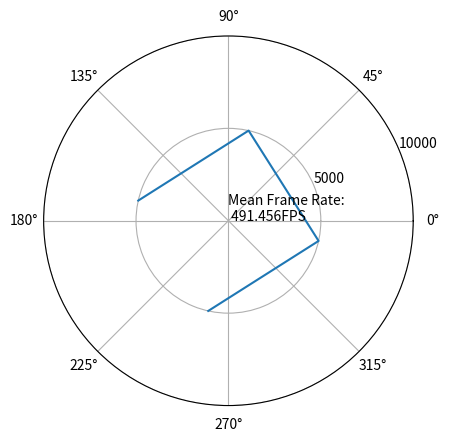

This chart was generated by the following Python code:
import time
from matplotlib import pyplot as plt
import numpy as np


def live_update_demo(blit = True):
    angles = [45, 135, 225, 315]
    radii = [5000,5000,5000,5000]
    
    fig = plt.figure()
    ax1 = plt.subplot(111, projection='polar')
    ax1.set_rmax(10000)
    ax1.set_rticks([])

    sweep, = ax1.plot([],[])

    text = ax1.text(0.8,0.5, "")

    fig.canvas.draw()   # note that the first draw comes before setting data 


    if blit:
        # cache the background
        axbackground = fig.canvas.copy_from_bbox(ax1.bbox)

    plt.show(block=False)


    t_start = time.time()
    k=0.

    for i in np.arange(1000):
        sweep.set_data(np.radians(angles)+(.01*i), radii)
        ax1.set_rmax(10000)
        ax1.set_rticks([5000, 10000])
        tx = 'Mean Frame Rate:\n {fps:.3f}FPS'.format(fps= ((i+1) / (time.time() - t_start)) ) 
        text.set_text(tx)
        #print tx
        k+=0.11
        if blit:
            # restore background
            fig.canvas.restore_region(axbackground)

            # redraw just the points
            ax1.draw_artist(sweep)
            ax1.draw_artist(text)

            # fill in the axes rectangle
            fig.canvas.blit(ax1.bbox)

            # [redacted]
            # it is mentionned that blit causes strong memory leakage. 
            # however, I did not observe that.

        else:
            # redraw everything
            fig.canvas.draw()

        fig.canvas.flush_events()
        #alternatively you could use
        #plt.pause(0.000000000001) 
        # however plt.pause calls canvas.draw(), as can be read here:
        #http://bastibe.de/2013-05-30-speeding-up-matplotlib.html


live_update_demo(True)   # 175 fps
#live_update_demo(False) # 28 fps